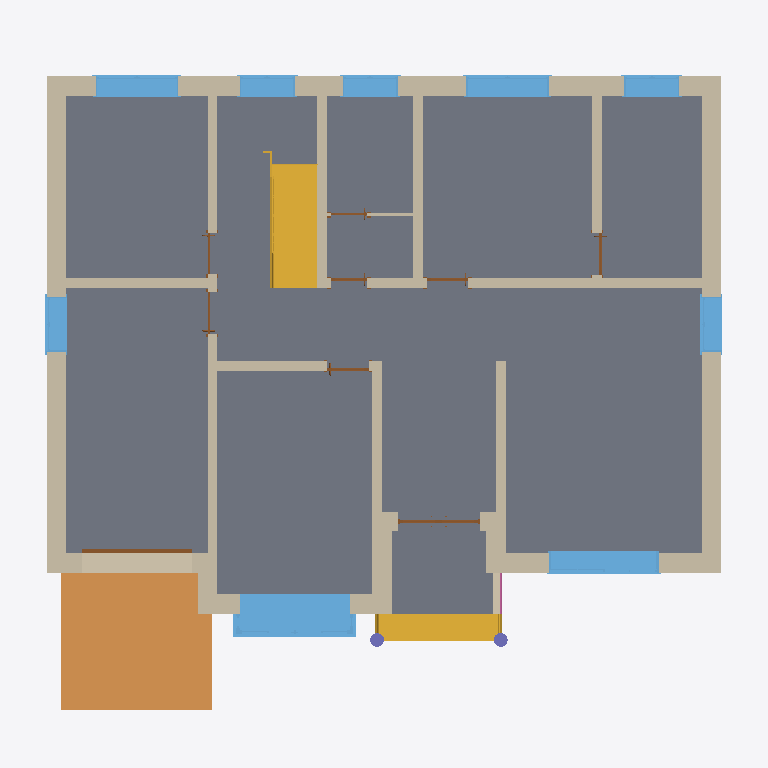
Plan cut of the same IFC building model at storey '一层平面图' (level 0.00 m, cut at 1.40 m), seen from above with north up, elements coloured by IFC class: 21 walls (beige), 9 windows (light blue), 9 doors (brown), 2 stairs (yellow), 2 columns (violet), 1 slab (grey), 1 ramp (orange), 1 railing (pink). Cut surfaces are drawn darker.
Extent 15.5 m × 14.2 m × 10.0 m (x, y, z). Storeys (4): 室外 at -0.60 m; 一层平面图 at 0.00 m; 二层平面图 at 3.20 m; 屋檐 at 6.20 m. Elements (101): 47 IfcWallStandardCase, 20 IfcDoor, 18 IfcWindow, 4 IfcRailing, 3 IfcRoof, 2 IfcColumn, 2 IfcSlab, 2 IfcStair, 1 IfcCovering, 1 IfcRamp, 1 IfcWall.

HEADER;
FILE_DESCRIPTION(('ViewDefinition [CoordinationView]'),'2;1');
FILE_NAME('项目编号','2015-10-13T17:16:27',(''),(''),'The EXPRESS Data Manager Version 5.02.0100.07 : 28 Aug 2013','20150220_1215(x64) - Exporter 16.0.428.0 - Default UI','');
FILE_SCHEMA(('IFC2X3'));
ENDSEC;
DATA;
#94=IFCPROJECT('2VV8La6JL5HAvZ_C_7i2CO',#41,'项目编号',$,$,'项目名称','项目状态',(#83,#91),#78);
#72748=IFCSITE('2VV8La6JL5HAvZ_C_7i2CQ',#41,'Default',$,'',#72747,$,$,.ELEMENT.,$,$,$,$,$);
#104=IFCBUILDING('2VV8La6JL5HAvZ_C_7i2CP',#41,'',$,$,#32,$,'',.ELEMENT.,$,$,$);
#115=IFCBUILDINGSTOREY('2VV8La6JL5HAvZ_CzuIy62',#41,'室外',$,$,#113,$,'室外',.ELEMENT.,-600.0);
#119=IFCBUILDINGSTOREY('2VV8La6JL5HAvZ_CzuJztV',#41,'一层平面图',$,$,#118,$,'一层平面图',.ELEMENT.,0.0);
#125=IFCBUILDINGSTOREY('2VV8La6JL5HAvZ_CzuJzvU',#41,'二层平面图',$,$,#124,$,'二层平面图',.ELEMENT.,3200.00000000004);
#131=IFCBUILDINGSTOREY('2VV8La6JL5HAvZ_CzuIy98',#41,'屋檐',$,$,#130,$,'屋檐',.ELEMENT.,6200.00000000018);
#57739=IFCSLAB('0FulETQynASQCKhX_BWrZg',#41,'Floor:常规 - 150mm:287700',$,'Floor:常规 - 150mm',#57676,#57737,'287700',.FLOOR.);
#66522=IFCRAMP('2ZgsMverT48hstJx2KyFRH',#41,'Ramp:坡道 1:302113',$,'Ramp:坡道 1:350',#66512,$,'302113',.NOTDEFINED.);
#3753=IFCWALLSTANDARDCASE('1R_TheER95W8D5Pk$iiJZC',#41,'Basic Wall:外部 - 带粉刷砖与砌块复合墙:275690',$,'Basic Wall:外部 - 带粉刷砖与砌块复合墙:22694',#3733,#3751,'275690');
#4543=IFCWALLSTANDARDCASE('1R_TheER95W8D5Pk$iiJa4',#41,'Basic Wall:外部 - 带粉刷砖与砌块复合墙:275746',$,'Basic Wall:外部 - 带粉刷砖与砌块复合墙:22694',#4523,#4541,'275746');
#4042=IFCWALLSTANDARDCASE('1R_TheER95W8D5Pk$iiJaW',#41,'Basic Wall:外部 - 带粉刷砖与砌块复合墙:275718',$,'Basic Wall:外部 - 带粉刷砖与砌块复合墙:22694',#4022,#4040,'275718');
#57819=IFCSTAIR('0FulETQynASQCKhX_BWrsw',#41,'Assembled Stair:Stair:288388',$,'Assembled Stair:190mm 最大踢面 250mm 梯段:252990',#57818,$,'288388',.NOTDEFINED.);
#57589=IFCWINDOW('0FulETQynASQCKhX_BWrd6',#41,'凸窗-双层两列:TC1:287480',$,'TC1',#74019,#57583,'287480',1839.99999999996,2399.99999999999);
#6225=IFCWALLSTANDARDCASE('1R_TheER95W8D5Pk$iiJgd',#41,'Basic Wall:内部 - 砌块墙 190:276097',$,'Basic Wall:内部 - 砌块墙 190:5541',#6205,#6223,'276097');
#66062=IFCSTAIR('2ZgsMverT48hstJx2KyF8z',#41,'Assembled Stair:Stair:301261',$,'Assembled Stair:190mm 最大踢面 250mm 梯段 2:301346',#66061,$,'301261',.NOTDEFINED.);
#55541=IFCWALLSTANDARDCASE('1R_TheER95W8D5Pk$iiKie',#41,'Basic Wall:内部 - 砌块墙 190:280334',$,'Basic Wall:内部 - 砌块墙 190:5541',#55521,#55539,'280334');
#3516=IFCWALLSTANDARDCASE('1R_TheER95W8D5Pk$iiJZk',#41,'Basic Wall:外部 - 带粉刷砖与砌块复合墙:275656',$,'Basic Wall:外部 - 带粉刷砖与砌块复合墙:22694',#3496,#3514,'275656');
#56035=IFCWINDOW('0FulETQynASQCKhX_BWsgy',#41,'推拉窗1-带贴面:C1:283010',$,'C1',#74255,#56029,'283010',1600.0,2400.0);
#56459=IFCWINDOW('0FulETQynASQCKhX_BWs$E',#41,'双扇平开 - 带贴面:C2:283888',$,'C2',#74125,#56453,'283888',1600.0,1800.0);
#6477=IFCWALLSTANDARDCASE('1R_TheER95W8D5Pk$iiJGx',#41,'Basic Wall:内部 - 砌块墙 190:276509',$,'Basic Wall:内部 - 砌块墙 190:5541',#6457,#6475,'276509');
#6414=IFCWALLSTANDARDCASE('1R_TheER95W8D5Pk$iiJlT',#41,'Basic Wall:内部 - 砌块墙 190:276475',$,'Basic Wall:内部 - 砌块墙 190:5541',#6394,#6412,'276475');
#56361=IFCWINDOW('0FulETQynASQCKhX_BWs_L',#41,'双扇平开 - 带贴面:C2:283819',$,'C2',#74099,#56355,'283819',1600.0,1800.0);
#4836=IFCWALLSTANDARDCASE('1R_TheER95W8D5Pk$iiJbd',#41,'Basic Wall:外部 - 带粉刷砖与砌块复合墙:275777',$,'Basic Wall:外部 - 带粉刷砖与砌块复合墙:22694',#4816,#4834,'275777');
#6056=IFCWALLSTANDARDCASE('1R_TheER95W8D5Pk$iiJe4',#41,'Basic Wall:内部 - 砌块墙 190:276002',$,'Basic Wall:内部 - 砌块墙 190:5541',#6034,#6054,'276002');
#6351=IFCWALLSTANDARDCASE('1R_TheER95W8D5Pk$iiJi9',#41,'Basic Wall:内部 - 砌块墙 190:276271',$,'Basic Wall:内部 - 砌块墙 190:5541',#6331,#6349,'276271');
#6288=IFCWALLSTANDARDCASE('1R_TheER95W8D5Pk$iiJh8',#41,'Basic Wall:内部 - 砌块墙 190:276206',$,'Basic Wall:内部 - 砌块墙 190:5541',#6268,#6286,'276206');
#6540=IFCWALLSTANDARDCASE('1R_TheER95W8D5Pk$iiJHX',#41,'Basic Wall:内部 - 砌块墙 190:276551',$,'Basic Wall:内部 - 砌块墙 190:5541',#6520,#6538,'276551');
#2850=IFCWALLSTANDARDCASE('1R_TheER95W8D5Pk$iiJYh',#41,'Basic Wall:外部 - 带粉刷砖与砌块复合墙:275597',$,'Basic Wall:外部 - 带粉刷砖与砌块复合墙:22694',#2822,#2848,'275597');
#5759=IFCWALLSTANDARDCASE('1R_TheER95W8D5Pk$iiJcJ',#41,'Basic Wall:外部 - 带粉刷砖与砌块复合墙:275893',$,'Basic Wall:外部 - 带粉刷砖与砌块复合墙:22694',#5739,#5757,'275893');
#56738=IFCWINDOW('0FulETQynASQCKhX_BWsv1',#41,'双扇平开 - 带贴面:C3:284031',$,'C3',#74073,#56732,'284031',1600.0,1200.0);
#56836=IFCWINDOW('0FulETQynASQCKhX_BWsxw',#41,'双扇平开 - 带贴面:C3:284100',$,'C3',#74229,#56830,'284100',1600.0,1200.0);
#56890=IFCWINDOW('0FulETQynASQCKhX_BWsxE',#41,'双扇平开 - 带贴面:C3:284144',$,'C3',#74151,#56884,'284144',1600.0,1200.0);
#56944=IFCWINDOW('0FulETQynASQCKhX_BWsqg',#41,'双扇平开 - 带贴面:C3:284180',$,'C3',#74177,#56938,'284180',1600.0,1200.0);
#56998=IFCWINDOW('0FulETQynASQCKhX_BWsrs',#41,'双扇平开 - 带贴面:C3:284232',$,'C3',#74203,#56992,'284232',1600.0,1200.0);
#5073=IFCWALLSTANDARDCASE('1R_TheER95W8D5Pk$iiJb3',#41,'Basic Wall:外部 - 带粉刷砖与砌块复合墙:275813',$,'Basic Wall:外部 - 带粉刷砖与砌块复合墙:22694',#5053,#5071,'275813');
#3279=IFCWALLSTANDARDCASE('1R_TheER95W8D5Pk$iiJYA',#41,'Basic Wall:外部 - 带粉刷砖与砌块复合墙:275628',$,'Basic Wall:外部 - 带粉刷砖与砌块复合墙:22694',#3259,#3277,'275628');
#6162=IFCWALLSTANDARDCASE('1R_TheER95W8D5Pk$iiJfm',#41,'Basic Wall:内部 - 砌块墙 190:276054',$,'Basic Wall:内部 - 砌块墙 190:5541',#6142,#6160,'276054');
#5366=IFCWALLSTANDARDCASE('1R_TheER95W8D5Pk$iiJcr',#41,'Basic Wall:外部 - 带粉刷砖与砌块复合墙:275859',$,'Basic Wall:外部 - 带粉刷砖与砌块复合墙:22694',#5346,#5364,'275859');
#55633=IFCDOOR('1R_TheER95W8D5Pk$iiKMP',#41,'滑升门:M-4:281023',$,'M-4',#74047,#55627,'281023',2100.0,2400.0);
#66376=IFCWALLSTANDARDCASE('2ZgsMverT48hstJx2KyF49',#41,'Basic Wall:常规 - 200mm:302073',$,'Basic Wall:常规 - 200mm:398',#66356,#66374,'302073');
#6946=IFCDOOR('1R_TheER95W8D5Pk$iiJAy',#41,'双扇平开玻璃门:M-1:278170',$,'M-1',#74281,#6940,'278170',2099.99999999998,1800.0);
#31105=IFCDOOR('1R_TheER95W8D5Pk$iiKYO',#41,'单扇平开玻璃门1:M-2:279742',$,'M-2',#74309,#31099,'279742',2100.0,900.0);
#43395=IFCWALLSTANDARDCASE('1R_TheER95W8D5Pk$iiKgh',#41,'Basic Wall:内部 - 79mm 隔断(1-hr):280205',$,'Basic Wall:内部 - 79mm 隔断(1-hr):402',#43375,#43393,'280205');
#65593=IFCCOLUMN('2d15CBpDD309lqEhU4uYjB',#41,'圆柱:152mm 直径:298208',$,'152mm 直径',#65592,#65587,'298208');
#31209=IFCDOOR('1R_TheER95W8D5Pk$iiKbo',#41,'单扇平开玻璃门1:M-2:279892',$,'M-2',#74419,#31203,'279892',2100.0,900.0);
#65661=IFCCOLUMN('2d15CBpDD309lqEhU4uYh$',#41,'圆柱:152mm 直径:298324',$,'152mm 直径',#65660,#65655,'298324');
#31260=IFCDOOR('1R_TheER95W8D5Pk$iiKd4',#41,'单扇平开玻璃门1:M-2:280034',$,'M-2',#74391,#31254,'280034',2100.0,900.0);
#43294=IFCDOOR('1R_TheER95W8D5Pk$iiKeG',#41,'单扇平开玻璃门1:M-3:280118',$,'M-3',#74445,#43288,'280118',2100.0,800.0);
#19029=IFCDOOR('1R_TheER95W8D5Pk$iiKWA',#41,'单扇平开玻璃门1:M-2:279596',$,'M-2',#74337,#19023,'279596',2100.0,900.0);
#31157=IFCDOOR('1R_TheER95W8D5Pk$iiKay',#41,'单扇平开玻璃门1:M-2:279834',$,'M-2',#74363,#31151,'279834',2100.0,900.0);
#55477=IFCDOOR('1R_TheER95W8D5Pk$iiKg3',#41,'单扇平开玻璃门1:M-3:280229',$,'M-3',#74473,#55471,'280229',2100.0,800.0);
#72692=IFCRAILING('2ZgsMverT48hstJx2KyF1_',#41,'Railing:900mm 圆管:301710',$,'Railing:900mm 圆管',#72631,#72690,'301710',.NOTDEFINED.);
ENDSEC;